Dataset: images (GitHub, MIKIHERSHCOVITZ/ProductPrediction). Classes: cakes cupcakes snack cakes, candy, chips pretzels snacks, chocolate, cookies biscuits, popcorn peanuts seeds related snacks.

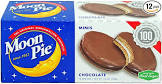
Label: cakes cupcakes snack cakes

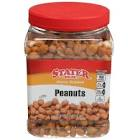
Label: popcorn peanuts seeds related snacks

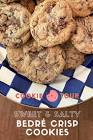
Label: cookies biscuits

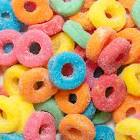
Label: candy

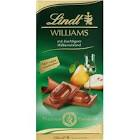
Label: chocolate

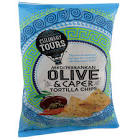
Label: chips pretzels snacks
